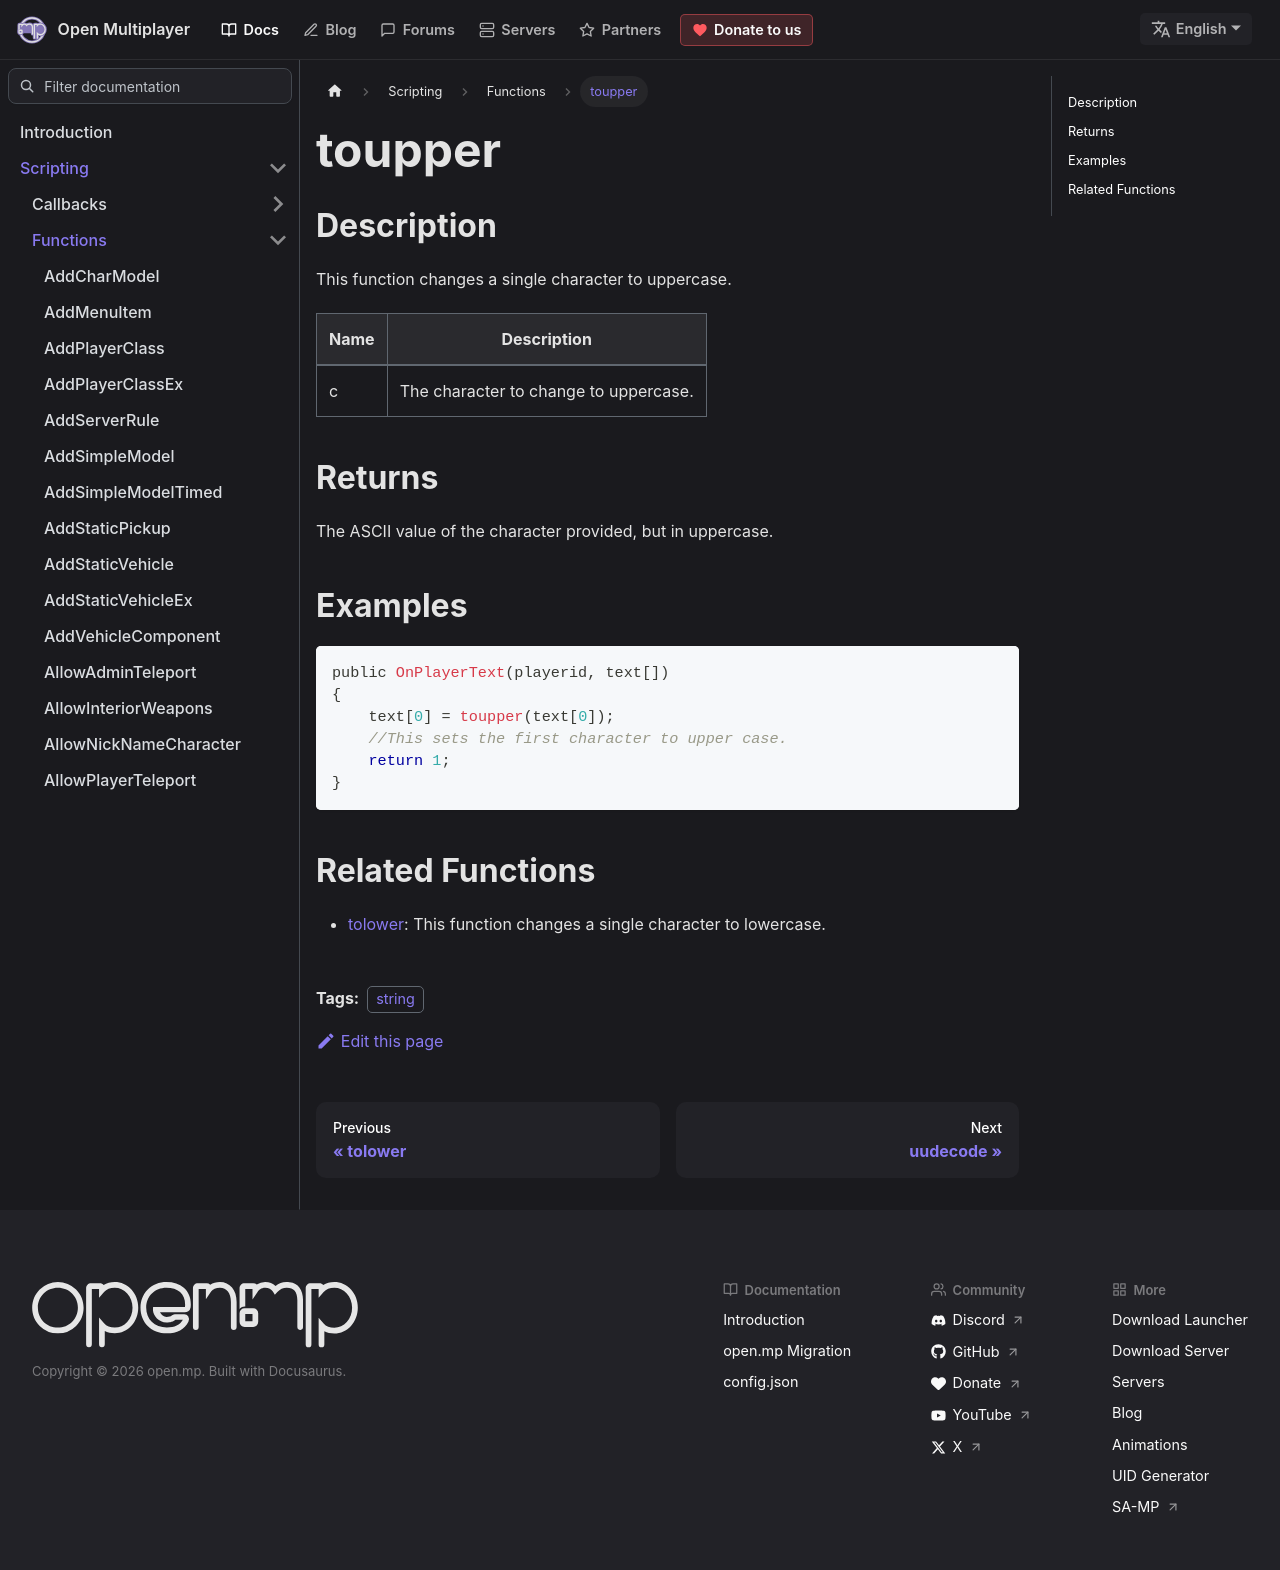

repository: openmultiplayer/web · page: docs/scripting/functions/toupper.html · generator: docusaurus

---
title: toupper
sidebar_label: toupper
description: This function changes a single character to uppercase.
tags: ["string"]
---

## Description

This function changes a single character to uppercase.

| Name | Description                           |
| ---- | ------------------------------------- |
| c    | The character to change to uppercase. |

## Returns

The ASCII value of the character provided, but in uppercase.

## Examples

```c
public OnPlayerText(playerid, text[])
{
    text[0] = toupper(text[0]);
    //This sets the first character to upper case.
    return 1;
}
```

## Related Functions

- [tolower](tolower): This function changes a single character to lowercase.
